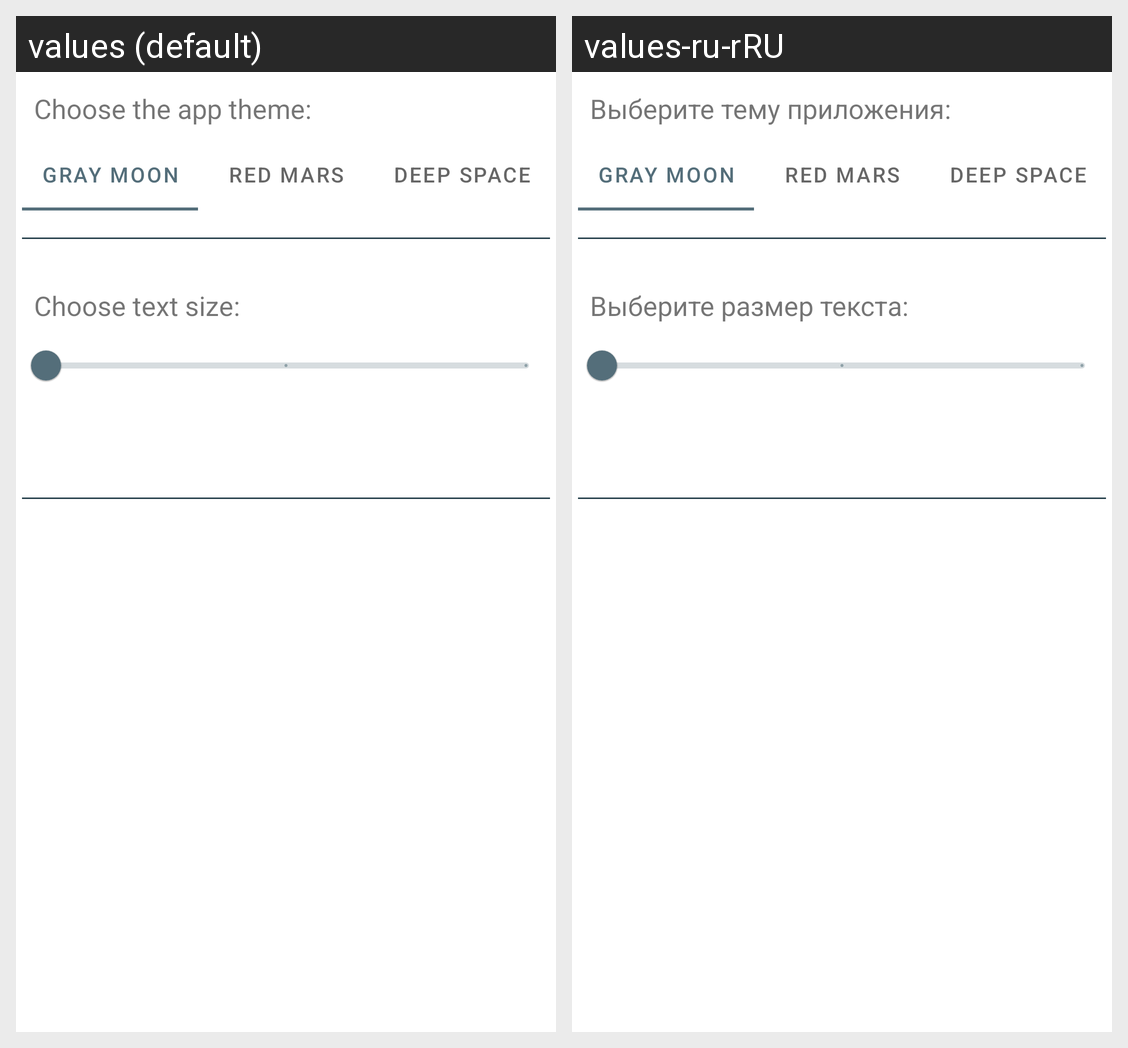

The same Android screen rendered under two of its app's locales, left to right. List the strings drawn on it with the default value and each locale's translation.
Android screen res/layout/fragment_settings.xml rendered under 2 locales, left to right: values (default), values-ru-rRU. Device: Nexus 5 (rendered at 1080×1920; each locale shown at half size, 540×960, under a caption strip naming it); theme MoonStyle.
Strings drawn on this screen, with the default value and each locale's value (text and hints the layout hard-codes, and strings that could not be matched under every locale, appear in the picture but are not listed):

choose_app_theme
  values: Choose the app theme:
  values-ru-rRU: Выберите тему приложения: 

gray_moon
  values: Gray moon
  values-ru-rRU: Gray moon  [not translated; the default value is used]

red_mars
  values: Red Mars
  values-ru-rRU: Red Mars  [not translated; the default value is used]

deep_space
  values: Deep space
  values-ru-rRU: Deep space  [not translated; the default value is used]

choose_text_size
  values: Choose text size:
  values-ru-rRU: Выберите размер текста:
